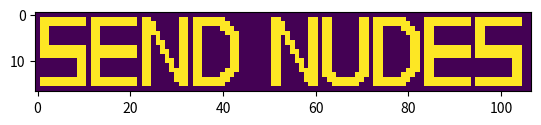

Write Python code to recreate this figure.
import numpy
import matplotlib.pyplot as plt

def tupper(x,y):
    return 0.5 < ((y // 17) // (2**(17 * x + y % 17))) % 2
 
#N = 4858450636189713423582095962494202044581400587983244549483093085061934704708809928450644769865524364849997247024915119110411605739177407856919754326571855442057210445735883681829823754139634338225199452191651284348332905131193199953502413758765239264874613394906870130562295813219481113685339535565290850023875092856892694555974281546386510730049106723058933586052544096664351265349363643957125565695936815184334857605266940161251266951421550539554519153785457525756590740540157929001765967965480064427829131488548259914721248506352686630476300
#N = 1234450636189713423582095962494202044581400587983244449483093085061934704708809928450644769865524364849997247024915119110411605739177407856919754326571855442057210445735883681829823754139634338225199452191651284348332905131193199953502413758765239264874613394906870130562295813219481113685339535565290850023875092856892694555974281546386510730049106723058933586052544096664351265349363643957125565695936815184334857605266940161251266951421550539554519153785457525756590740540157929001765967965480064427829131488548259914721248506352686630476300
#a = 18533182552158796547352452241608054686853221262609899338575615976687852701474012774739135622198225952712806103965544606191324257082474320005988067140548766270471304378316227961672165257073772712639887079918650939435192498424699293131663707539588556665840809685251698041947834585834255663529392275619683923155698345632116198459707687128725779542698943740035502156833542877539532236411347993303243009604955812948477327897308431813364063304515070639156214291256977534227313134982277647607287884488725773913958821911000371058022539282270126080

# binary representation
bin_unjoined = ['11111111111111111',
                '00000000000000000',
                '11111111111111111',
                '00000000000000000',
                '11111111111111111',
                '00000000000000000',
                '11111111111111111',
                '00000000000000000',
                '11111111111111111',
                '00000000000000000',
                '11111111111111111',
                '00000000000000000',
                '11111111111111111',
                '00000000000000000',
                '11111111111111111',
                '00000000000000000',
                '11111111111111111',
                '00000000000000000',
                '11111111111111111',
                '00000000000000000',
                '11111111111111111',
                '00000000000000000',
                '11111111111111111',
                '00000000000000000',
                '11111111111111111',
                '00000000000000000',
                '11111111111111111',
                '00000000000000000',
                '11111111111111111',
                '00000000000000000',
                '11111111111111111',
                '00000000000000000',
                '11111111111111111',
                '00000000000000000',
                '11111111111111111',
                '00000000000000000',
                '11111111111111111',
                '00000000000000000',
                '11111111111111111',
                '00000000000000000',
                '11111111111111111',
                '00000000000000000',
                '11111111111111111',
                '00000000000000000',
                '11111111111111111',
                '00000000000000000',
                '11111111111111111',
                '00000000000000000',
                '11111111111111111',
                '00000000000000000',
                '11111111111111111',
                '00000000000000000',
                '11111111111111111',
                '00000000000000000',
                '11111111111111111',
                '00000000000000000',
                '11111111111111111',
                '00000000000000000',
                '11111111111111111',
                '00000000000000000',
                '11111111111111111',
                '00000000000000000',
                '11111111111111111',
                '00000000000000000',
                '11111111111111111',
                '00000000000000000',
                '11111111111111111',
                '00000000000000000',
                '11111111111111111',
                '00000000000000000',
                '11111111111111111',
                '00000000000000000',
                '11111111111111111',
                '00000000000000000',
                '11111111111111111',
                '00000000000000000',
                '11111111111111111',
                '00000000000000000',
                '11111111111111111',
                '00000000000000000',
                '11111111111111111',
                '00000000000000000',
                '11111111111111111',
                '00000000000000000',
                '11111111111111111',
                '00000000000000000',
                '11111111111111111',
                '00000000000000000',
                '11111111111111111',
                '00000000000000000',
                '11111111111111111',
                '00000000000000000',
                '11111111111111111',
                '00000000000000000',
                '11111111111111111',
                '00000000000000000',
                '11111111111111111',
                '00000000000000000',
                '11111111111111111',
                '00000000000000000',
                '11111111111111111',
                '00000000000000000',
                '11111111111111111',
                '00000000000000000',
                '11111111111111111',
                '00000000000000000']

b = ""
for i in bin_unjoined: b = b + i

# print the binary version
print(b)

# convert to base 10 and multiply by 17
a = int(b,2)*17

# print the result
print(a)

# convert back to binary and divide by 17
temp = bin(a // 17)[2:]

# print the result
print(temp)

# convert to base 10 and multiply by 17
N = int(temp,2)*17

print(N)

# convert 255 from binary
#print(int('11111111',2))

# "SEND"
#N = 1570085385313785655904981309911317993372317889082975235367369292943705541261219100004486300495405488649628334432431975655383910300839759281694815728750159898625446892411987237187174932677397992591094611974101942149135679094784

# "SEND NUDES"
N = 14189375905034089736542975870061019469007029063008466454883791593781495644115058073218169474212728538395591020240879037386648030016415818783161059712934507326109599725026377387925925874649190179373977478456822254305679090109770804421586133171386493064008955990072022406897027486087097354985979490425976251507924605295480366962897603338353231056237054539018637589741859474084028394099685256818448208366050892659246988189875838646418863407353434988439427038910428645483369513731350249427803639427567756925917364649227149601225619753671589888

x, y = numpy.meshgrid(numpy.arange(107), numpy.arange(N, N + 17)[::-1])
 
plt.imshow(tupper(x, y))
plt.show()
